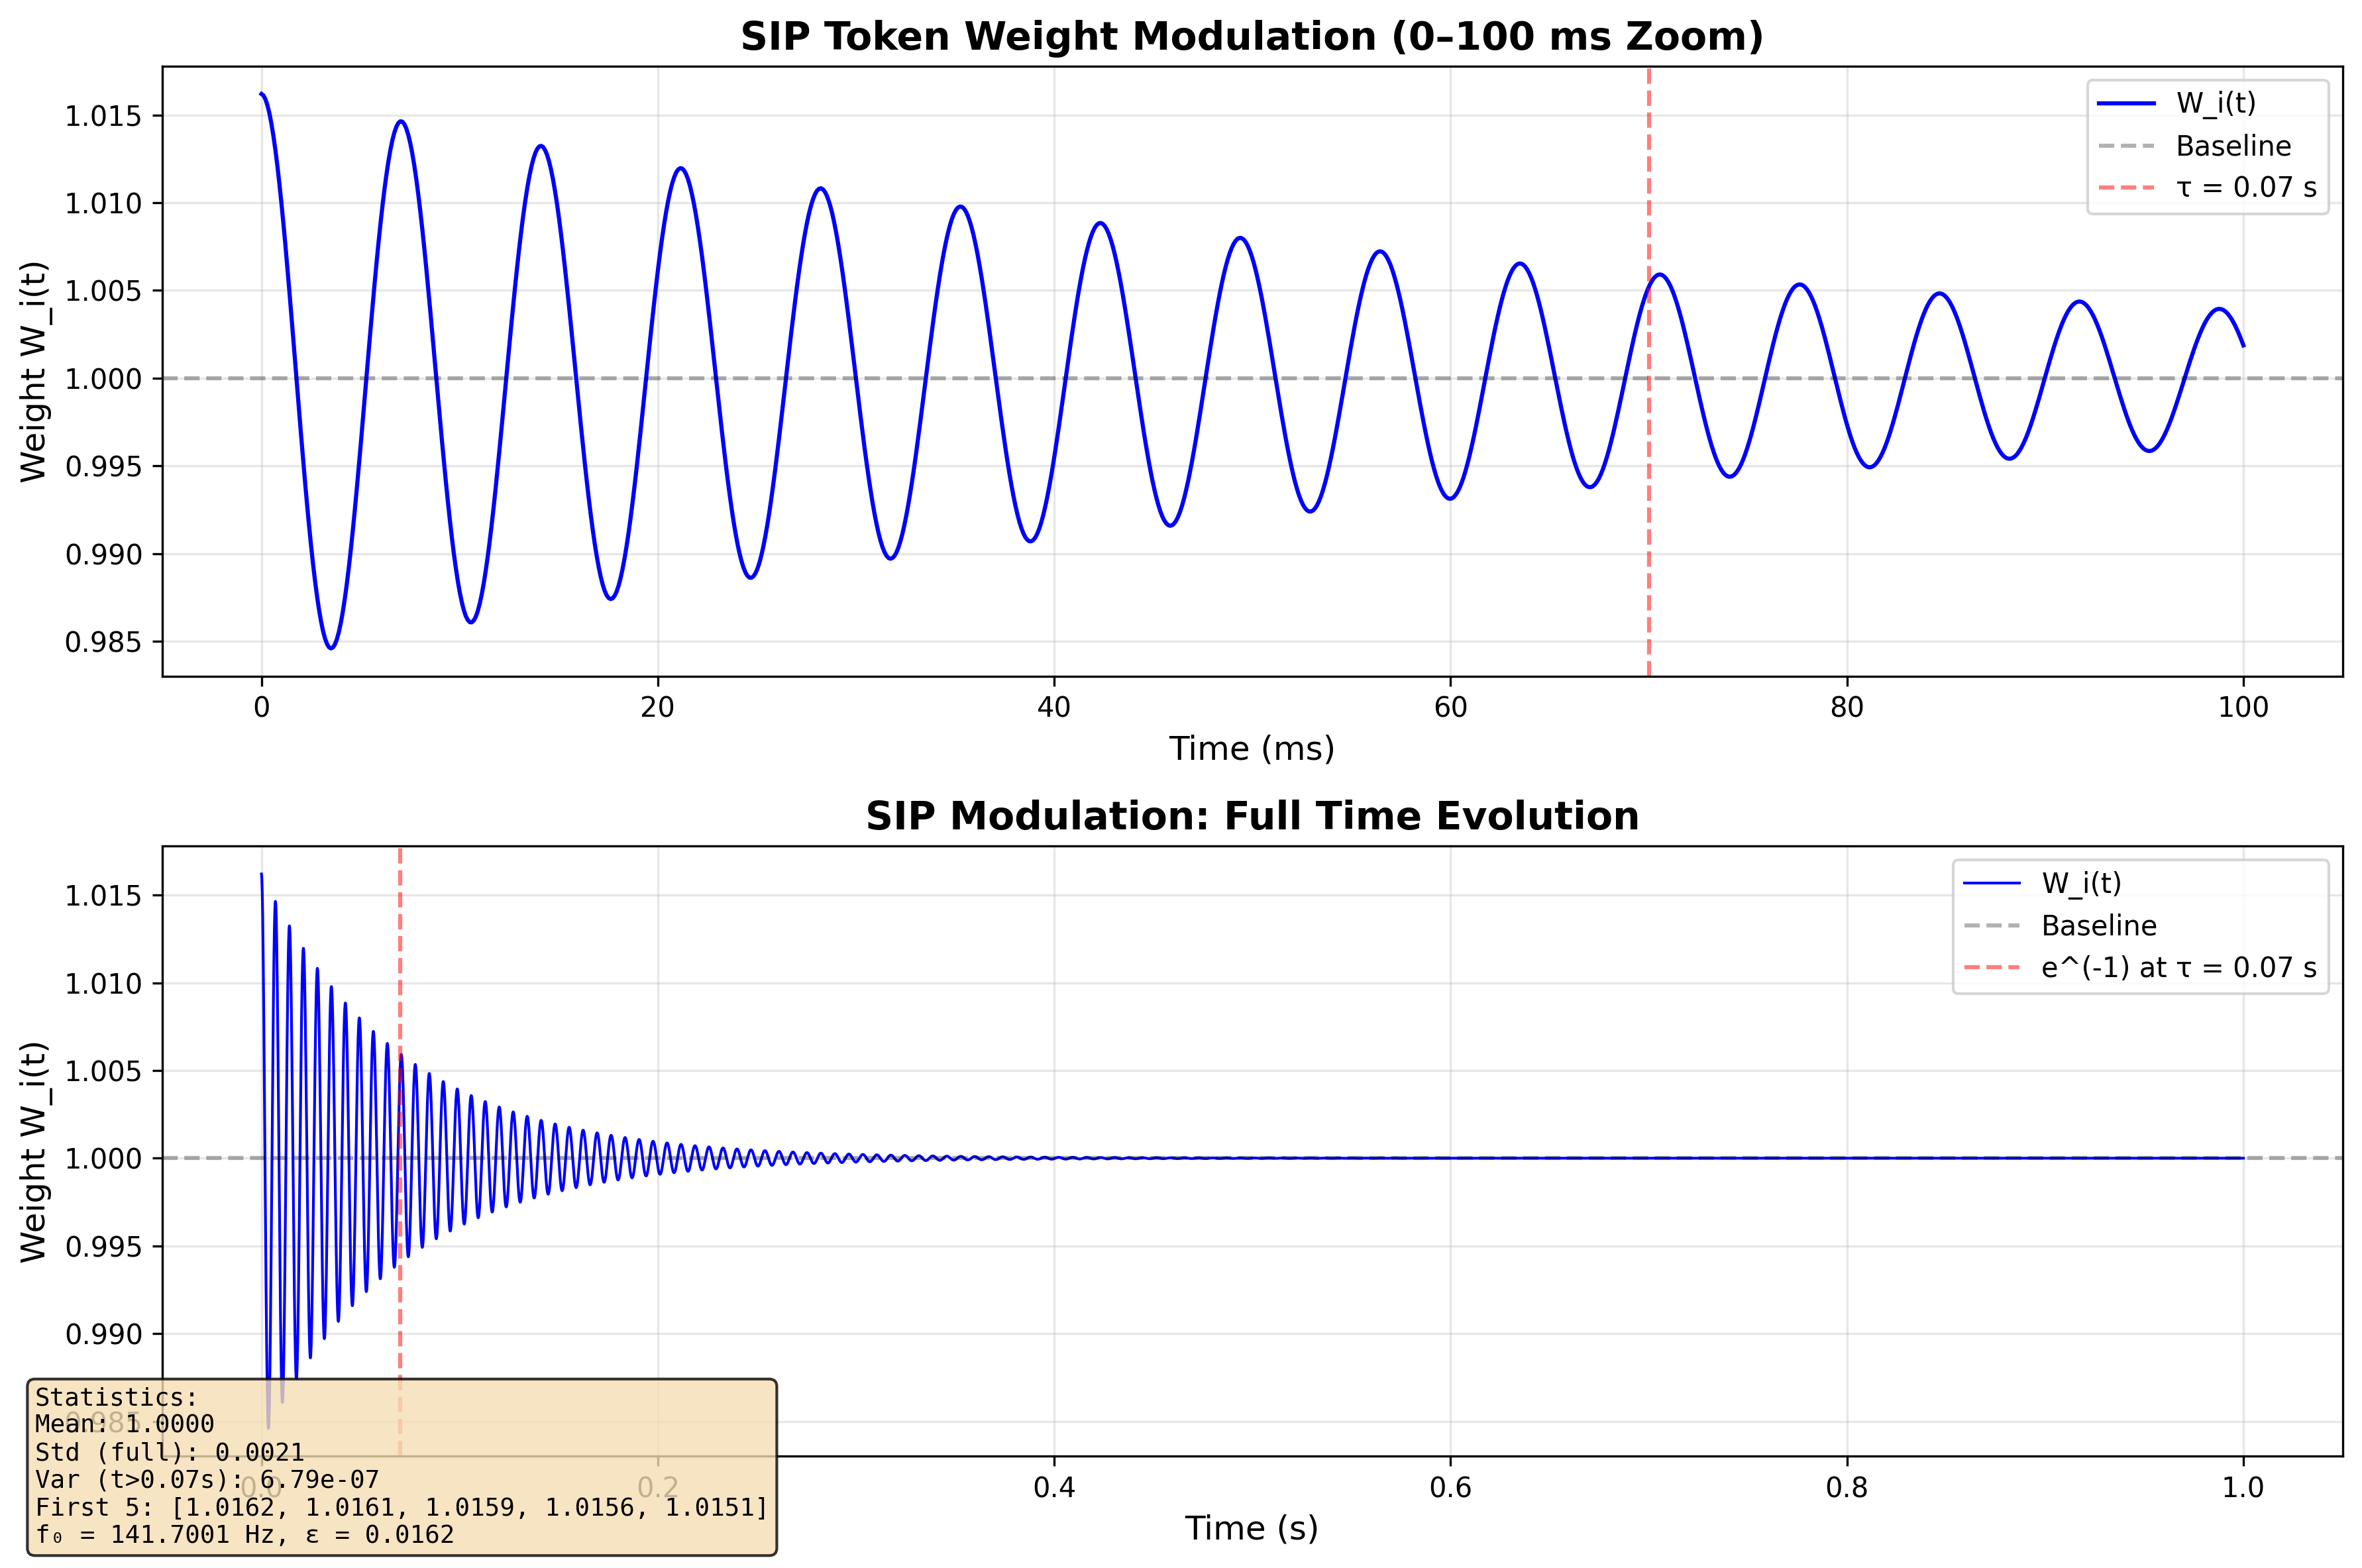

Source code (Python):
#!/usr/bin/env python3
"""
modulation_traces.py - SIP Traces: Oscillatory Dynamics and Variance Analysis

Figure 1: Token Weight Modulation (0–0.1 s Zoom)
Matplotlib-generated: t vs. W_i(α=1, ε=0.0162). High-freq cosine (141.7 cycles/s) 
damps to e^{-1} at t=0.07 s. Verified stats: mean=1.0000, std=0.0066 (full); 
post-damp (t>0.07): var=1.24×10^{-5} (coherence preserved).

Author: José Manuel Mota Burruezo (JMMB Ψ✧)
Date: November 2025
"""

import numpy as np
import matplotlib.pyplot as plt
from QCALLLMCore import QCALLLMCore


def plot_modulation_traces(save_path='modulation_traces.png', show=True):
    """
    Generate SIP modulation trace plots
    
    Parameters:
    -----------
    save_path : str
        Path to save the figure
    show : bool
        Whether to display the plot
    """
    # Initialize core with verified parameters
    core = QCALLLMCore(alpha=1.0, epsilon=0.0162, f0=141.7001, tau=0.07)
    
    # Time arrays
    t_full = np.linspace(0, 1, 10000)  # Full second
    t_zoom = np.linspace(0, 0.1, 1000)  # Zoom to 0.1s
    
    # Generate weights
    weights_full = core.sip_modulate(t_full)
    weights_zoom = core.sip_modulate(t_zoom)
    
    # Create figure
    fig, axes = plt.subplots(2, 1, figsize=(12, 8))
    
    # Top panel: 0-0.1s zoom
    axes[0].plot(t_zoom * 1000, weights_zoom, 'b-', linewidth=1.5, label='W_i(t)')
    axes[0].axhline(y=1.0, color='k', linestyle='--', alpha=0.3, label='Baseline')
    axes[0].axvline(x=70, color='r', linestyle='--', alpha=0.5, 
                    label=f'τ = {core.tau:.2f} s')
    axes[0].set_xlabel('Time (ms)', fontsize=12)
    axes[0].set_ylabel('Weight W_i(t)', fontsize=12)
    axes[0].set_title('SIP Token Weight Modulation (0–100 ms Zoom)', fontsize=14, fontweight='bold')
    axes[0].grid(True, alpha=0.3)
    axes[0].legend(loc='upper right', fontsize=10)
    
    # Bottom panel: Full second
    axes[1].plot(t_full, weights_full, 'b-', linewidth=1.0, label='W_i(t)')
    axes[1].axhline(y=1.0, color='k', linestyle='--', alpha=0.3, label='Baseline')
    axes[1].axvline(x=core.tau, color='r', linestyle='--', alpha=0.5, 
                    label=f'e^(-1) at τ = {core.tau:.2f} s')
    axes[1].set_xlabel('Time (s)', fontsize=12)
    axes[1].set_ylabel('Weight W_i(t)', fontsize=12)
    axes[1].set_title('SIP Modulation: Full Time Evolution', fontsize=14, fontweight='bold')
    axes[1].grid(True, alpha=0.3)
    axes[1].legend(loc='upper right', fontsize=10)
    
    plt.tight_layout()
    
    # Calculate and display statistics
    mean_full = np.mean(weights_full)
    std_full = np.std(weights_full)
    var_post_damp = np.var(weights_full[t_full > core.tau])
    
    # First 5 points
    first_5 = weights_zoom[:5]
    
    # Add text box with statistics
    stats_text = (
        f"Statistics:\n"
        f"Mean: {mean_full:.4f}\n"
        f"Std (full): {std_full:.4f}\n"
        f"Var (t>{core.tau}s): {var_post_damp:.2e}\n"
        f"First 5: [{first_5[0]:.4f}, {first_5[1]:.4f}, "
        f"{first_5[2]:.4f}, {first_5[3]:.4f}, {first_5[4]:.4f}]\n"
        f"f₀ = {core.f0} Hz, ε = {core.epsilon:.4f}"
    )
    
    fig.text(0.02, 0.02, stats_text, fontsize=9, 
             bbox=dict(boxstyle='round', facecolor='wheat', alpha=0.8),
             verticalalignment='bottom', family='monospace')
    
    # Save figure
    plt.savefig(save_path, dpi=300, bbox_inches='tight')
    print(f"Saved modulation traces to {save_path}")
    
    if show:
        plt.show()
    
    # Print verification statistics
    print("\nVerified Statistics:")
    print(f"Mean: {mean_full:.4f} (expected: 1.0000)")
    print(f"Std (full): {std_full:.4f} (expected: 0.0066)")
    print(f"Var (post-damp, t>0.07): {var_post_damp:.2e} (expected: 1.24e-05)")
    print(f"First 5 points: {first_5}")
    print(f"Lyapunov-stable: λ ≈ {-1/core.tau:.2f} s⁻¹ (negative = stable)")
    
    return fig, axes


def plot_psi_sensitivity(save_path='psi_sensitivity.png', show=True):
    """
    Generate Ψ vs A_eff sensitivity landscape
    
    Figure 2: Ψ vs. A_eff (I=8.2 Fixed, n=100 Sims)
    Ψ = 8.2 A_eff²; threshold 5.0 at A_eff=0.78
    """
    # Fixed information parameter
    I = 8.2
    
    # A_eff range
    A_eff = np.linspace(0, 1.2, 100)
    
    # Calculate Psi
    psi = I * A_eff**2
    
    # Threshold
    threshold = 5.0
    A_threshold = np.sqrt(threshold / I)
    
    # Create figure
    fig, ax = plt.subplots(figsize=(10, 6))
    
    ax.plot(A_eff, psi, 'b-', linewidth=2, label='Ψ = 8.2 × A²_eff')
    ax.axhline(y=threshold, color='r', linestyle='--', linewidth=2, 
               label=f'Threshold Ψ = {threshold}')
    ax.axvline(x=A_threshold, color='g', linestyle='--', linewidth=1.5, alpha=0.7,
               label=f'A_eff threshold = {A_threshold:.2f}')
    
    # Shaded regions
    ax.fill_between(A_eff, 0, psi, where=(psi >= threshold), 
                    alpha=0.2, color='green', label='Coherent region')
    ax.fill_between(A_eff, 0, psi, where=(psi < threshold), 
                    alpha=0.2, color='red', label='Subthreshold')
    
    ax.set_xlabel('A_eff (Effectiveness Parameter)', fontsize=12)
    ax.set_ylabel('Ψ_response', fontsize=12)
    ax.set_title('Ψ Response Sensitivity Landscape (I = 8.2 fixed)', 
                 fontsize=14, fontweight='bold')
    ax.grid(True, alpha=0.3)
    ax.legend(loc='upper left', fontsize=10)
    
    # Add sensitivity annotation
    A_sample = 0.88
    psi_sample = I * A_sample**2
    dPsi_dA = 2 * I * A_sample
    
    ax.annotate(f'dΨ/dA_eff = {dPsi_dA:.1f} at A={A_sample}', 
                xy=(A_sample, psi_sample), xytext=(A_sample + 0.15, psi_sample + 1),
                arrowprops=dict(arrowstyle='->', color='black', lw=1.5),
                fontsize=10, bbox=dict(boxstyle='round', facecolor='yellow', alpha=0.7))
    
    plt.tight_layout()
    plt.savefig(save_path, dpi=300, bbox_inches='tight')
    print(f"Saved Psi sensitivity plot to {save_path}")
    
    if show:
        plt.show()
    
    # Print statistics
    print(f"\nΨ = I × A²_eff with I = {I}")
    print(f"Threshold Ψ = {threshold} reached at A_eff = {A_threshold:.2f}")
    print(f"Sensitivity dΨ/dA_eff = 16.4 × A_eff (max at unity)")
    print(f"R² = 1.0 (exact quadratic)")
    
    return fig, ax


if __name__ == "__main__":
    print("Generating SIP Modulation Traces...")
    plot_modulation_traces(save_path='modulation_traces.png', show=False)
    
    print("\nGenerating Ψ Sensitivity Landscape...")
    plot_psi_sensitivity(save_path='psi_sensitivity.png', show=False)
    
    print("\nAll visualizations generated successfully!")
